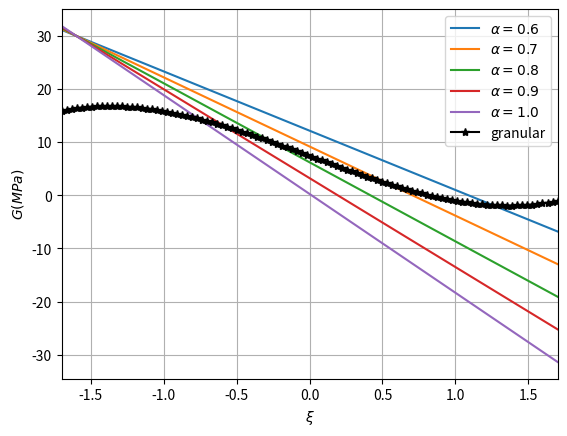

Python code for this plot:
import numpy as np
import matplotlib.pyplot as plt
from sympy import symbols, Eq, solve

# Define the function for the negative root solution
def alpha_func_root1(xi, lambda_val=1, mu_o_val=1, xi_o_val=0.5, gamma_r_val=1):
    term1 = lambda_val * xi**3 - 6 * lambda_val * xi_o_val + 6 * mu_o_val * xi - 8 * mu_o_val * xi_o_val
    term2 = np.sqrt(lambda_val**2 * xi**6 - 12 * lambda_val**2 * xi**3 * xi_o_val + 36 * lambda_val**2 * xi_o_val**2
                    + 12 * lambda_val * mu_o_val * xi**4 - 16 * lambda_val * mu_o_val * xi**3 * xi_o_val
                    - 72 * lambda_val * mu_o_val * xi**2 + 72 * lambda_val * mu_o_val * xi * xi_o_val
                    + 72 * lambda_val * mu_o_val - 12 * mu_o_val**2 * xi**2 + 48 * mu_o_val**2)
    denominator = 2 * gamma_r_val * (3 * xi**2 - 6 * xi * xi_o_val + 4 * xi_o_val**2 - 3)
    return (term1 - term2) / denominator

lambda_o = 30e9
mu_o = 30e9
xi_o = -0.8
xi_d = -0.9
chi = 0.8
xig = 0

# The expression for gamma_r:
gamma_r = (
    -xi_o * (-xi_o**2 + 6*lambda_o + 2*mu_o)
    - np.sqrt(
        (xi_o**2 + 2*mu_o)
        * (
            lambda_o * (xi_o**2 - 12*xi_o + 36)
            - 6*xi_o*mu_o
            + 24*mu_o
        )
    )
) / (2 * (xi_o**2 - 3))

# For reference, xi1 in your snippet:
xi1 = xi_o + np.sqrt(xi_o**2 + 2 * mu_o / lambda_o)

print("gamma_r =", gamma_r)
print("xi1 =", xi1)

#get alphacr(xi_given)
alpha_g = alpha_func_root1(xig, lambda_o, mu_o, xi_o, gamma_r)
alpha_1 = alpha_func_root1(xi1, lambda_o, mu_o, xi_o, gamma_r)

# Define the unknowns
a0, a1, a2, a3 = symbols('a0 a1 a2 a3')

# Define the known quantities
# xi1, xi_d, chi, mu, gamma_r, lambda_o, mu_o, xi_o = symbols('xi1 xi_d chi mu gamma_r lambda_o mu_o xi_o')

# Define the equations
eq1 = Eq(2 * a2 + a1 / xi1 + 3 * a3 * xi1, 0)
eq2 = Eq(2 * a0 + a1 * xi1 - a3 * xi1**3, 0)
eq3 = Eq(a0 + a1 * xig  + a2 * xig**2 + a3 * xig**3, chi * ((mu_o + alpha_g * xi_o * gamma_r) - alpha_g * gamma_r * xig + (lambda_o / 2) * xig**2))
eq4 = Eq(a0 + a1 * xi_d + a2 * xi_d**2 + a3 * xi_d**3, (mu_o + xi_d * gamma_r) - gamma_r * xi_d + (lambda_o / 2) * xi_d**2)

# eq1 = Eq(a0 - chi * (mu_o + alpha_1 * xi_o * gamma_r), 0)
# eq2 = Eq(a1 + chi * (alpha_1 * gamma_r), 0)
# eq3 = Eq(a2 - chi * (lambda_o / 2), 0)
# eq4 = Eq(a0 + a1 * xi_d + a2 * xi_d**2 + a3 * (xi_d-xi1)**3, (mu_o + xi_d * gamma_r) - gamma_r * xi_d + (lambda_o / 2) * xi_d**2)

# Solve the system of equations for a0, a1, a2, and a3
solution = solve([eq1, eq2, eq3, eq4], (a0, a1, a2, a3))

# Extract the solution
sol = solution
a0 = sol[a0]
a1 = sol[a1]
a2 = sol[a2]
a3 = sol[a3]

# Print the solution
print(solution)

alpha = [0.6,0.7,0.8,0.9,1.0]
mu = np.zeros(len(alpha))
gamma = np.zeros(len(alpha))

for i in range(len(alpha)):
    mu[i] = mu_o + alpha[i] * xi_o * gamma_r
    gamma[i] = gamma_r * alpha[i]

xi = np.linspace(-1.7,1.7,100)

shear_modulus_elastic = np.zeros((len(alpha),len(xi)))
shear_modulus_granular = np.zeros(len(xi))

for i in range(len(alpha)):
    for j in range(len(xi)):
        shear_modulus_elastic[i,j] = (2 * mu[i] - gamma[i] * xi[j])/2
    shear_modulus_granular = (2 * a0 + a1 * xi - a3 * xi**3 )/2
    # shear_modulus_granular = (2 * a0 + a1 * xi - a3)/2

plt.figure()
plt.plot(xi, shear_modulus_elastic[0,:]/1e9, label=r'$\alpha = 0.6$')
plt.plot(xi, shear_modulus_elastic[1,:]/1e9, label=r'$\alpha = 0.7$')
plt.plot(xi, shear_modulus_elastic[2,:]/1e9, label=r'$\alpha = 0.8$')
plt.plot(xi, shear_modulus_elastic[3,:]/1e9, label=r'$\alpha = 0.9$')
plt.plot(xi, shear_modulus_elastic[4,:]/1e9, label=r'$\alpha = 1.0$')
plt.plot(xi, shear_modulus_granular/1e9, 'k-*', label='granular')
plt.xlabel(r'$\xi$')
plt.ylabel(r'$G (MPa)$')
plt.xlim([-1.7,1.7])
# plt.ylim([-1,15])
plt.grid()
plt.legend()
plt.show()
